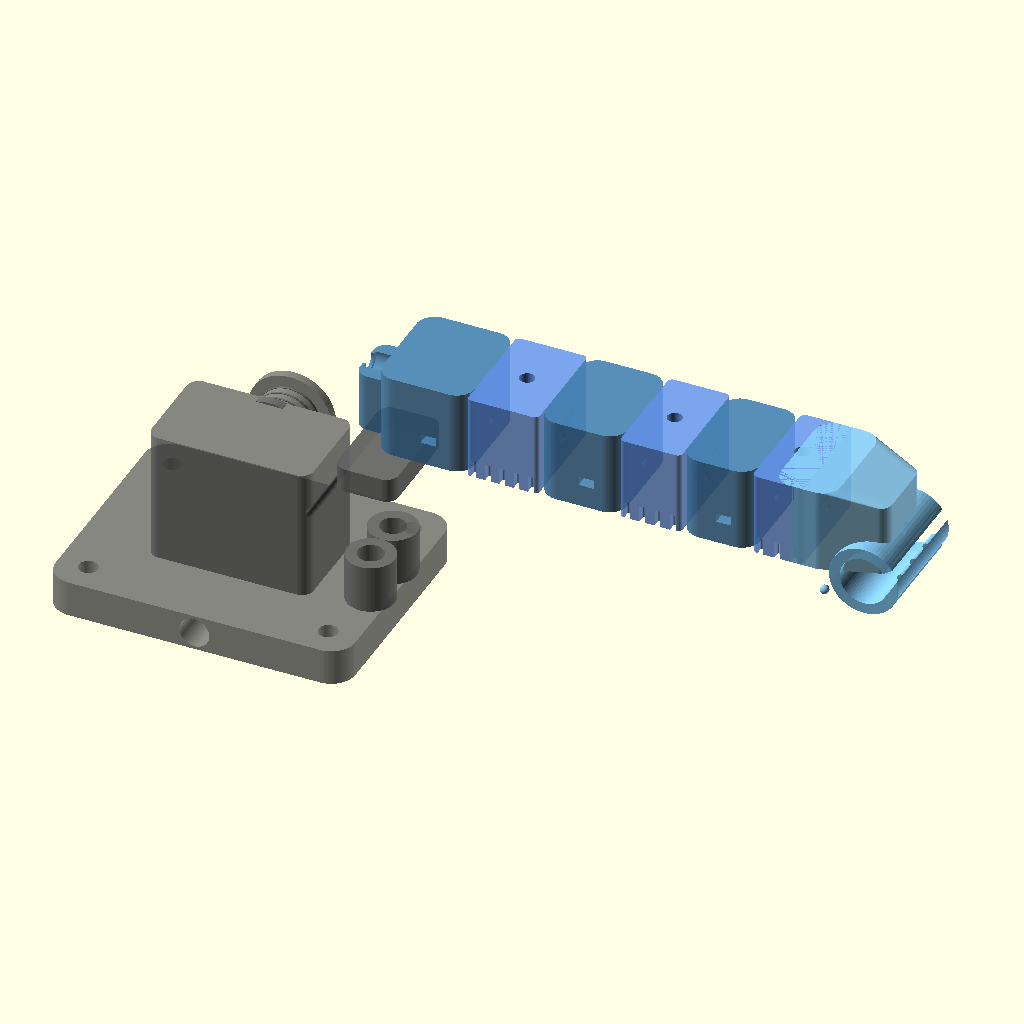
Cell 1: the model at its default parameters.
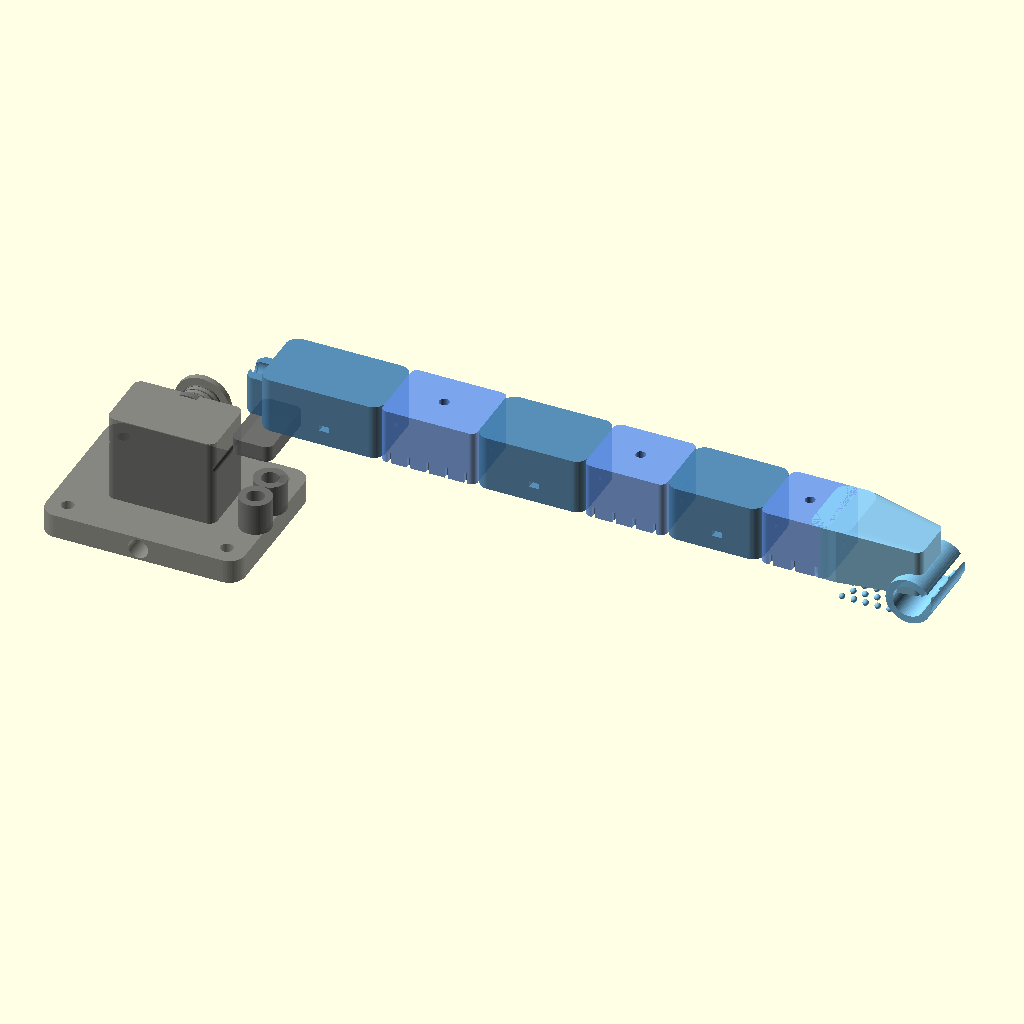
Cell 2: the same model with finger_total_length = 170.
The same orthographic view direction (rotation 55°, 0°, 25°; colour scheme Cornfield) for every cell, with the view re-fitted per cell, so scale and position can differ between cells.
OpenSCAD source file robotic_finger/3d_model/robotic_finger.scad:
// ============================================================
// Soft Robotic Finger - TPU Print-in-Place
// Wire Tendon Driven + Thread Keeper + Servo Control
// ============================================================
//
// A soft robotics finger with a complete WIRE TENDON system:
//   - Dual tendon channels (flexor on palm, extensor on dorsal)
//   - PTFE tube guide seats at each joint for low-friction wire routing
//   - Pulley redirects at every bellows joint
//   - Wire crimp anchor at fingertip
//   - Bowden sheath entry port at base
//   - Servo horn tendon spool with wire clamp
//
// Wire: 0.5-0.8mm stainless steel cable or braided Dyneema
// Guide: 1mm ID PTFE tube (Bowden style)
//
// Print Settings:
//   Material: TPU 95A (NinjaFlex, eSUN TPU, Sainsmart TPU)
//   Layer Height: 0.2mm
//   Nozzle: 0.4mm
//   Infill: 15-25% (gyroid pattern recommended)
//   Speed: 20-30 mm/s (slow for TPU)
//   Retraction: Minimal (1-2mm direct drive, OFF for bowden)
//   Supports: NONE needed
//   Fan: 50-80%
//   Temp: 220-235°C
//   Bed: 50-60°C
//   Orientation: Print flat, finger along X axis
// ============================================================

/* ===== PARAMETRIC CONFIGURATION ===== */

// --- Overall Finger ---
finger_total_length = 85;     // Total finger length (mm)
finger_width        = 18;     // Width of finger body (mm)
finger_height       = 14;     // Height/thickness of finger (mm)
corner_radius       = 3;      // Body corner rounding (mm)

// --- Soft Bellows Joints ---
bellows_count_mcp   = 5;      // Bellows folds at base joint (MCP)
bellows_count_pip   = 4;      // Bellows folds at middle joint (PIP)
bellows_count_dip   = 3;      // Bellows folds at tip joint (DIP)
bellows_fold_depth  = 3.0;    // Depth of each fold cut (mm)
bellows_fold_width  = 1.2;    // Width of each fold slit (mm)
bellows_gap         = 0.6;    // Gap between folds (mm)
bellows_floor       = 1.5;    // Min wall at deepest fold (mm) - strain limit

// --- Segment Proportions ---
base_seg_ratio      = 0.18;
mcp_joint_ratio     = 0.14;
mid_seg_ratio       = 0.16;
pip_joint_ratio     = 0.12;
tip_seg_ratio       = 0.14;
dip_joint_ratio     = 0.10;
fingertip_ratio     = 0.16;

// --- Wire Tendon System ---
// Flexor tendon (palm side) - pulls finger closed
flexor_wire_dia       = 1.0;    // Wire cable diameter (mm)
flexor_channel_dia    = 1.8;    // Channel ID for wire (mm) - clearance for PTFE tube
flexor_offset_z       = -3.5;   // Z offset from center (palm side, negative = bottom)
flexor_offset_y       = 0;      // Y offset (centered)

// Extensor tendon (dorsal side) - pulls finger open / provides return
extensor_wire_dia     = 0.8;    // Thinner wire for return
extensor_channel_dia  = 1.5;    // Channel ID (mm)
extensor_offset_z     = 4.5;    // Z offset from center (dorsal side, positive = top)
extensor_offset_y     = 0;

// PTFE tube guide seats (Bowden tube)
ptfe_tube_od          = 2.0;    // PTFE tube outer diameter (mm)
ptfe_tube_id          = 1.0;    // PTFE tube inner diameter (mm)
ptfe_seat_length      = 4.0;    // Length of tube seat in rigid segments (mm)
ptfe_seat_clearance   = 0.15;   // Press-fit clearance (mm)

// Bowden sheath at base entry
bowden_sheath_od      = 4.0;    // Outer cable sheath diameter (mm)
bowden_sheath_id      = 2.0;    // Inner bore (mm)
bowden_entry_depth    = 6.0;    // How deep sheath inserts into base (mm)

// Wire anchor / crimp
wire_anchor_cavity    = 3.0;    // Anchor cavity diameter at fingertip (mm)
wire_anchor_depth     = 4.0;    // Depth of anchor pocket (mm)
wire_clamp_slot_w     = 1.5;    // Slot for wire clamp/crimp sleeve
wire_clamp_slot_h     = 2.0;

// --- Wire Insertion Holes ---
// Open side slots and top/bottom access holes for threading real wire
wire_insert_slot_w    = 1.5;    // Side slot width for wire insertion (mm)
wire_insert_slot_d    = 3.0;    // Slot depth into body (mm)
wire_exit_hole_dia    = 2.5;    // Hole at fingertip end to pull wire through (mm)
wire_base_entry_dia   = 3.0;    // Entry hole diameter at finger base (mm)

// --- Pulley System at Joints ---
pulley_radius         = 2.5;    // Tendon redirect pulley radius (mm)
pulley_width          = 3.0;    // Pulley groove width (mm)
pulley_groove_depth   = 0.8;    // V-groove depth for wire (mm)
pulley_axle_dia       = 1.5;    // Pulley axle hole diameter (mm)

// --- Strain Limiting ---
strain_layer_thick    = 0.8;    // Dorsal (back) inextensible layer thickness
strain_embed_depth    = 0.5;    // Fabric/paper embedding channel depth

// --- Thread Keeper (Fingertip) ---
keeper_hook_radius    = 4.0;
keeper_wall           = 1.8;
keeper_slots          = 3;
keeper_slot_dia       = 1.5;
keeper_opening_ang    = 70;

// --- Grip Texture (Palm Side) ---
grip_bump_dia         = 1.5;
grip_bump_height      = 0.6;
grip_bump_spacing     = 3.0;

// --- Servo Mount Base ---
base_width            = 50;
base_depth            = 40;
base_height           = 6;
servo_body_w          = 23.0;   // SG90 body width
servo_body_d          = 12.5;   // SG90 body depth
servo_body_h          = 22.0;   // SG90 body height
servo_tab_w           = 32.0;
servo_screw_dia       = 2.2;
servo_horn_radius     = 10.0;   // Servo horn arm length

// --- Tendon Spool on Servo Horn ---
spool_radius          = 5.0;    // Wire wraps around this
spool_width           = 6.0;
spool_flange_dia      = 14.0;   // Flange to keep wire on spool
spool_hub_dia         = 7.0;    // Fits onto servo horn spline
wire_clamp_screw_dia  = 2.0;    // Screw to clamp wire on spool

// --- Resolution ---
$fn = 64;


/* ===== DERIVED DIMENSIONS ===== */

L = finger_total_length;
base_len     = L * base_seg_ratio;
mcp_len      = L * mcp_joint_ratio;
mid_len      = L * mid_seg_ratio;
pip_len      = L * pip_joint_ratio;
tip_len      = L * tip_seg_ratio;
dip_len      = L * dip_joint_ratio;
ftip_len     = L * fingertip_ratio;

W = finger_width;
H = finger_height;
flexor_z  = H/2 + flexor_offset_z;
extensor_z = H/2 + extensor_offset_z;


/* ===== PRIMITIVE MODULES ===== */

module rounded_rect_2d(w, h, r) {
    offset(r) offset(-r) square([w, h], center = true);
}

module rounded_box(lx, ly, lz, r) {
    translate([0, 0, lz/2])
        hull() {
            for (x = [-lx/2 + r, lx/2 - r])
                for (y = [-ly/2 + r, ly/2 - r])
                    translate([x, y, 0])
                        cylinder(r = r, h = lz, center = true);
        }
}


/* ===== WIRE TENDON CHANNELS ===== */
// Dual tendon routing through any segment

module tendon_channels(length) {
    // Flexor channel (palm side - pulls finger closed)
    translate([-1, flexor_offset_y, flexor_z])
        rotate([0, 90, 0])
            cylinder(d = flexor_channel_dia, h = length + 2);

    // Extensor channel (dorsal side - returns finger open)
    translate([-1, extensor_offset_y, extensor_z])
        rotate([0, 90, 0])
            cylinder(d = extensor_channel_dia, h = length + 2);
}

// PTFE tube press-fit seats in rigid segments
module ptfe_tube_seats(length) {
    // Flexor PTFE seats at each end of segment
    for (x_pos = [1, length - ptfe_seat_length - 1]) {
        translate([x_pos, flexor_offset_y, flexor_z])
            rotate([0, 90, 0])
                cylinder(d = ptfe_tube_od + ptfe_seat_clearance * 2,
                         h = ptfe_seat_length);
    }
    // Extensor PTFE seats
    for (x_pos = [1, length - ptfe_seat_length - 1]) {
        translate([x_pos, extensor_offset_y, extensor_z])
            rotate([0, 90, 0])
                cylinder(d = ptfe_tube_od + ptfe_seat_clearance * 2,
                         h = ptfe_seat_length);
    }
}


/* ===== PULLEY REDIRECT AT JOINTS ===== */
// Printed-in-place pulley nubs that redirect wire around the bend point
// These keep the wire close to the joint center for efficient moment arm

module tendon_pulley_nub(z_pos) {
    // Small ridge inside the channel that acts as a low-friction redirect
    // Wire slides over this smooth TPU bump during bending
    translate([0, 0, z_pos])
        rotate([90, 0, 0])
            difference() {
                // Pulley bump
                cylinder(r = pulley_radius, h = pulley_width, center = true);
                // V-groove for wire
                rotate_extrude()
                    translate([pulley_radius, 0, 0])
                        circle(d = pulley_groove_depth * 2);
                // Hollow center (save material + flexibility)
                cylinder(d = pulley_axle_dia, h = pulley_width + 1, center = true);
            }
}

// Full pulley set at a joint (flexor + extensor)
module joint_pulleys() {
    // Flexor pulley (palm side) - redirects wire around bend
    translate([0, 0, flexor_z + flexor_channel_dia/2 + pulley_radius - 0.5])
        rotate([90, 0, 0])
            difference() {
                cylinder(r = pulley_radius, h = pulley_width, center = true);
                cylinder(d = pulley_axle_dia, h = pulley_width + 1, center = true);
                // Wire groove
                rotate_extrude()
                    translate([pulley_radius - pulley_groove_depth, 0, 0])
                        circle(d = flexor_wire_dia + 0.3);
            }

    // Extensor pulley (dorsal side)
    translate([0, 0, extensor_z - extensor_channel_dia/2 - pulley_radius + 0.5])
        rotate([90, 0, 0])
            difference() {
                cylinder(r = pulley_radius, h = pulley_width, center = true);
                cylinder(d = pulley_axle_dia, h = pulley_width + 1, center = true);
                rotate_extrude()
                    translate([pulley_radius - pulley_groove_depth, 0, 0])
                        circle(d = extensor_wire_dia + 0.3);
            }
}


/* ===== WIRE INSERTION SIDE SLOTS ===== */
// Open slots from the side surface into the tendon channel so you
// can push real wire in from the side, slide it along, then it
// drops into the channel. Slots are narrow enough that the wire
// stays in during operation.

module wire_side_insertion_slot(z_pos, channel_dia, length) {
    // Slot cut from one side of the finger into the tendon channel
    // Located at mid-length of each rigid segment
    translate([length/2, -W/2 - 0.1, z_pos - wire_insert_slot_w/2])
        cube([channel_dia + 1, wire_insert_slot_d + W/2 + 0.1, wire_insert_slot_w]);
}

// Vertical access hole from top or bottom surface to tendon channel
// for inserting wire with a needle or threader tool
module wire_vertical_access(x_pos, z_pos, from_top) {
    if (from_top) {
        // Hole from dorsal (top) surface down to channel
        translate([x_pos, 0, z_pos])
            cylinder(d = wire_exit_hole_dia, h = H, center = false);
    } else {
        // Hole from palm (bottom) surface up to channel
        translate([x_pos, 0, -0.1])
            cylinder(d = wire_exit_hole_dia, h = z_pos + 0.2);
    }
}


/* ===== SOFT BODY SEGMENT WITH TENDON ROUTING ===== */

module soft_segment(length, width, height) {
    difference() {
        // Outer body
        translate([length/2, 0, height/2])
            rounded_box(length, width, height, corner_radius);

        // Dual tendon channels
        tendon_channels(length);

        // PTFE tube seats
        ptfe_tube_seats(length);

        // Wire insertion side slots (one per tendon, at segment midpoint)
        wire_side_insertion_slot(flexor_z, flexor_channel_dia, length);
        wire_side_insertion_slot(extensor_z, extensor_channel_dia, length);
    }
}


/* ===== BELLOWS JOINT WITH TENDON PULLEYS ===== */

module bellows_joint(length, width, height, num_folds) {
    fold_pitch = length / num_folds;

    difference() {
        union() {
            // Solid block for joint region
            translate([length/2, 0, height/2])
                rounded_box(length, width, height, min(corner_radius, fold_pitch/3));

            // Strain-limiting dorsal ridge
            translate([length/2, 0, height - strain_layer_thick/2])
                rounded_box(length, width * 0.6, strain_layer_thick, 1);

            // Tendon pulley redirects at center of each joint
            translate([length/2, 0, 0])
                joint_pulleys();
        }

        // Bellows cuts from PALM SIDE (bottom)
        for (i = [0 : num_folds - 1]) {
            x_pos = fold_pitch * (i + 0.5);

            // Main bellows slit
            translate([x_pos, 0, -0.1])
                linear_extrude(height = height - bellows_floor - strain_layer_thick)
                    rounded_rect_2d(bellows_fold_width, width - bellows_floor * 2,
                                    bellows_fold_width / 4);

            // Wider base cut for better flex
            translate([x_pos, 0, -0.1])
                linear_extrude(height = bellows_fold_depth)
                    rounded_rect_2d(bellows_fold_width * 1.8,
                                    width - bellows_floor,
                                    bellows_fold_width / 3);
        }

        // Side relief cuts
        for (i = [0 : num_folds - 1]) {
            x_pos = fold_pitch * (i + 0.5);
            for (side = [-1, 1]) {
                translate([x_pos, side * (width/2 + 0.1), height * 0.3])
                    linear_extrude(height = height * 0.4)
                        rounded_rect_2d(bellows_fold_width * 0.8,
                                        bellows_fold_depth, 0.3);
            }
        }

        // Dual tendon channels through joint
        tendon_channels(length);

        // Wire access holes at joint center (top/bottom surface)
        // Allows threading a needle down into the channel at each joint
        wire_vertical_access(length/2, flexor_z, false);   // bottom hole to flexor
        wire_vertical_access(length/2, extensor_z, true);   // top hole to extensor
    }
}


/* ===== BOWDEN SHEATH ENTRY PORT ===== */
// Open entry at finger base for inserting wire from outside.
// Wire pushes straight through from the back of the finger
// into the internal tendon channel. Bowden sheath press-fits
// into the socket to guide wire from servo to finger.

module bowden_entry_port() {
    difference() {
        // Port housing
        translate([0, 0, 0])
            rounded_box(bowden_entry_depth + 3, W * 0.5, H * 0.7, 2);

        // Flexor: open entry hole (wire pushes in from outside)
        translate([-(bowden_entry_depth + 2), flexor_offset_y, flexor_z - H/2 + H*0.35])
            rotate([0, 90, 0])
                cylinder(d = wire_base_entry_dia, h = bowden_entry_depth * 4);

        // Flexor: Bowden sheath socket (sheath slides in after wire is threaded)
        translate([-bowden_entry_depth/2 - 1, flexor_offset_y, flexor_z - H/2 + H*0.35])
            rotate([0, 90, 0])
                cylinder(d = bowden_sheath_od + 0.3, h = bowden_entry_depth);

        // Extensor: open entry hole
        translate([-(bowden_entry_depth + 2), extensor_offset_y, extensor_z - H/2 + H*0.35])
            rotate([0, 90, 0])
                cylinder(d = wire_base_entry_dia, h = bowden_entry_depth * 4);

        // Extensor: Bowden sheath socket
        translate([-bowden_entry_depth/2 - 1, extensor_offset_y, extensor_z - H/2 + H*0.35])
            rotate([0, 90, 0])
                cylinder(d = bowden_sheath_od + 0.3, h = bowden_entry_depth);
    }
}


/* ===== WIRE ANCHOR AT FINGERTIP ===== */
// Exit holes at the fingertip so you can:
// 1. Push a needle/threader through from the base
// 2. Pull the wire out through the exit hole at the tip
// 3. Tie a knot or crimp a sleeve on the wire end
// 4. Pull it back so the knot/crimp seats into the anchor cavity

module wire_anchor_cavity() {
    // Flexor wire anchor
    translate([0, flexor_offset_y, flexor_z]) {
        // Anchor pocket (knot or crimp sits here)
        sphere(d = wire_anchor_cavity);
        // Wire channel entry from finger body
        translate([-wire_anchor_depth - 2, 0, 0])
            rotate([0, 90, 0])
                cylinder(d = flexor_channel_dia, h = wire_anchor_depth + 2);
        // EXIT HOLE: wire pull-through to outside of fingertip
        translate([0, 0, 0])
            rotate([0, 90, 0])
                cylinder(d = wire_exit_hole_dia, h = wire_anchor_depth + 5);
        // Clamp slot (insert crimp sleeve from the side)
        translate([0, -wire_clamp_slot_w/2, -wire_clamp_slot_h/2])
            cube([wire_anchor_depth + 3, wire_clamp_slot_w, wire_clamp_slot_h]);
        // Side access slot to drop crimp in
        translate([-wire_clamp_slot_w/2, -W/2 - 0.1, -wire_clamp_slot_h/2])
            cube([wire_clamp_slot_w, wire_insert_slot_d + W/2 + 0.1, wire_clamp_slot_h]);
    }

    // Extensor wire anchor
    translate([0, extensor_offset_y, extensor_z]) {
        sphere(d = wire_anchor_cavity * 0.8);
        translate([-wire_anchor_depth - 2, 0, 0])
            rotate([0, 90, 0])
                cylinder(d = extensor_channel_dia, h = wire_anchor_depth + 2);
        // EXIT HOLE for extensor wire
        translate([0, 0, 0])
            rotate([0, 90, 0])
                cylinder(d = wire_exit_hole_dia, h = wire_anchor_depth + 5);
    }
}


/* ===== THREAD KEEPER FINGERTIP ===== */

module thread_keeper_tip(length, width, height) {
    union() {
        difference() {
            // Tapered fingertip body
            hull() {
                translate([0, 0, height/2])
                    rounded_box(2, width, height, corner_radius);
                translate([length * 0.7, 0, height/2])
                    rounded_box(2, width * 0.7, height * 0.85, corner_radius * 0.7);
            }

            // Dual tendon channels
            tendon_channels(length * 0.7);

            // Wire anchor cavities at end of tendons
            translate([length * 0.6, 0, 0])
                wire_anchor_cavity();
        }

        // Thread keeper hook
        translate([length * 0.75, 0, height/2])
            thread_hook(width);

        // Grip texture on palm side
        grip_texture(length * 0.6, width * 0.65, 0);
    }
}

// C-shaped thread hook
module thread_hook(width) {
    rotate([90, 0, 0])
    translate([0, 0, -width/2])
    linear_extrude(height = width)
    difference() {
        circle(r = keeper_hook_radius + keeper_wall);
        circle(r = keeper_hook_radius);
        rotate([0, 0, -keeper_opening_ang/2])
            polygon([
                [0, 0],
                [(keeper_hook_radius + keeper_wall + 1) * cos(0),
                 (keeper_hook_radius + keeper_wall + 1) * sin(0)],
                [(keeper_hook_radius + keeper_wall + 1) * cos(keeper_opening_ang),
                 (keeper_hook_radius + keeper_wall + 1) * sin(keeper_opening_ang)]
            ]);
    }

    // Thread guide grooves
    for (i = [0 : keeper_slots - 1]) {
        y_pos = -width/2 + (width / (keeper_slots + 1)) * (i + 1);
        translate([0, y_pos, 0])
            rotate([90, 0, 0])
                translate([keeper_hook_radius + keeper_wall/2, 0, 0])
                    cylinder(d = keeper_slot_dia, h = keeper_wall + 1, center = true);
    }
}


/* ===== GRIP TEXTURE ===== */

module grip_texture(length, width, z_offset) {
    cols = floor(length / grip_bump_spacing);
    rows = floor(width / grip_bump_spacing);

    for (ix = [0 : cols - 1])
        for (iy = [0 : rows - 1]) {
            x_off = ix * grip_bump_spacing + (iy % 2) * (grip_bump_spacing / 2);
            y_off = iy * grip_bump_spacing - width/2;
            translate([x_off + grip_bump_spacing/2, y_off + grip_bump_spacing/2, z_offset])
                sphere(d = grip_bump_dia);
        }
}


/* ===== STRAIN LIMIT CHANNEL ===== */

module strain_limit_channel(length, width) {
    translate([length/2, 0, H - strain_embed_depth/2])
        cube([length, width * 0.5, strain_embed_depth], center = true);
}


/* ===== SERVO MOUNT WITH TENDON SPOOL ===== */

module tendon_spool() {
    difference() {
        union() {
            // Spool barrel (wire wraps around this)
            cylinder(r = spool_radius, h = spool_width, center = true);

            // Top flange
            translate([0, 0, spool_width/2])
                cylinder(d = spool_flange_dia, h = 1.5);

            // Bottom flange
            translate([0, 0, -spool_width/2 - 1.5])
                cylinder(d = spool_flange_dia, h = 1.5);
        }

        // Servo horn hub hole (cross-shaped spline)
        cylinder(d = spool_hub_dia, h = spool_width + 4, center = true);

        // Wire entry hole (thread wire through this)
        translate([spool_radius - 1, 0, 0])
            rotate([0, 90, 0])
                cylinder(d = flexor_wire_dia + 0.5, h = 4, center = true);

        // Wire clamp screw hole
        translate([spool_radius * 0.6, 0, 0])
            cylinder(d = wire_clamp_screw_dia, h = spool_width + 4, center = true);

        // Second wire entry for extensor (opposite side)
        translate([-(spool_radius - 1), 0, 0])
            rotate([0, 90, 0])
                cylinder(d = extensor_wire_dia + 0.5, h = 4, center = true);
    }

    // Wire guide groove on barrel surface
    difference() {
        cylinder(r = spool_radius + 0.1, h = spool_width, center = true);
        cylinder(r = spool_radius - 0.3, h = spool_width + 1, center = true);
        // Spiral groove (simplified as rings)
        for (z = [-spool_width/2 + 1 : 1.5 : spool_width/2 - 1]) {
            translate([0, 0, z])
                rotate_extrude()
                    translate([spool_radius, 0, 0])
                        circle(d = flexor_wire_dia + 0.2);
        }
    }
}

module soft_servo_mount() {
    difference() {
        union() {
            // Base plate
            rounded_box(base_width, base_depth, base_height, 4);

            // Servo cradle with snap-fit walls
            translate([0, 0, base_height]) {
                difference() {
                    rounded_box(servo_body_w + 4, servo_body_d + 4, servo_body_h, 2);
                    translate([0, 0, -0.5])
                        cube([servo_body_w, servo_body_d, servo_body_h + 1], center = true);
                }

                // Snap-fit tabs
                for (side = [-1, 1]) {
                    translate([side * (servo_body_w/2 + 1), 0, servo_body_h * 0.6])
                        rotate([0, side * 15, 0])
                            cube([1.5, servo_body_d * 0.4, 3], center = true);
                }
            }

            // Bowden sheath anchor posts (wire exits here toward finger)
            for (y_off = [-4, 4]) {
                translate([base_width/2 - 3, y_off, base_height])
                    difference() {
                        cylinder(d = bowden_sheath_od + 4, h = 8);
                        translate([0, 0, -1])
                            cylinder(d = bowden_sheath_od + 0.3, h = 10);
                    }
            }

            // Finger attachment tab
            translate([base_width/2 - 2, 0, base_height + servo_body_h])
                rounded_box(10, W, 4, 2);
        }

        // Base mounting holes
        for (x = [-base_width/2 + 5, base_width/2 - 5])
            for (y = [-base_depth/2 + 5, base_depth/2 - 5])
                translate([x, y, -1])
                    cylinder(d = 3.2, h = base_height + 2);

        // Servo tab screw holes
        for (x = [-servo_tab_w/2 + 2, servo_tab_w/2 - 2])
            translate([x, 0, base_height + 15])
                rotate([90, 0, 0])
                    cylinder(d = servo_screw_dia, h = base_depth, center = true);

        // Wire routing channel under base
        translate([0, 0, base_height/2])
            rotate([90, 0, 0])
                cylinder(d = 5, h = base_depth + 2, center = true);
    }

    // Tendon spool (shown near servo horn position)
    color("Orange")
    translate([0, servo_body_d/2 + 5, base_height + servo_body_h * 0.7])
        rotate([90, 0, 0])
            tendon_spool();
}


/* ===== FULL SOFT FINGER - MONOLITHIC PRINT-IN-PLACE ===== */

module soft_finger() {
    // 1. Base segment with Bowden entry port
    color("SteelBlue", 0.9) {
        soft_segment(base_len, W, H);
        // Bowden sheath entry
        translate([-1, 0, H/2])
            bowden_entry_port();
    }

    // 2. MCP Joint (base knuckle - most flex)
    color("CornflowerBlue", 0.85)
    translate([base_len, 0, 0])
        bellows_joint(mcp_len, W, H, bellows_count_mcp);

    // 3. Middle rigid segment
    color("SteelBlue", 0.9)
    translate([base_len + mcp_len, 0, 0])
        soft_segment(mid_len, W, H);

    // 4. PIP Joint (middle knuckle)
    color("CornflowerBlue", 0.85)
    translate([base_len + mcp_len + mid_len, 0, 0])
        bellows_joint(pip_len, W, H, bellows_count_pip);

    // 5. Tip segment
    color("SteelBlue", 0.9)
    translate([base_len + mcp_len + mid_len + pip_len, 0, 0])
        soft_segment(tip_len, W, H);

    // 6. DIP Joint (tip knuckle - least flex)
    color("CornflowerBlue", 0.85)
    translate([base_len + mcp_len + mid_len + pip_len + tip_len, 0, 0])
        bellows_joint(dip_len, W, H, bellows_count_dip);

    // 7. Fingertip with thread keeper + wire anchors
    color("LightSkyBlue", 0.9)
    translate([base_len + mcp_len + mid_len + pip_len + tip_len + dip_len, 0, 0])
        thread_keeper_tip(ftip_len, W, H);

    // Strain limit channel on dorsal surface
    color("DarkSlateGray", 0.5)
        strain_limit_channel(L * 0.85, W);
}


/* ===== FULL ASSEMBLY ===== */

module full_soft_assembly() {
    // Servo mount with spool
    color("DimGray", 0.8)
    translate([-base_width/2, 0, -base_height - servo_body_h - 2])
        soft_servo_mount();

    // Soft finger with real wire holes (no dummy wires)
    soft_finger();
}


/* ===== RENDER SELECTION ===== */
// Uncomment desired output:

// Full assembly
full_soft_assembly();

// Just the finger (for printing)
// soft_finger();

// Just the servo mount + spool (for printing)
// soft_servo_mount();

// Individual spool (print separately in PLA for rigidity)
// tendon_spool();

// Bellows test piece
// bellows_joint(15, W, H, 4);

// Thread keeper test
// thread_keeper_tip(ftip_len, W, H);
Parameter table extracted from the source (name, type, default, range or options):
finger_total_length: number, default 85
finger_width: number, default 18
finger_height: number, default 14
corner_radius: number, default 3
bellows_count_mcp: number, default 5
bellows_count_pip: number, default 4
bellows_count_dip: number, default 3
bellows_fold_depth: number, default 3
bellows_fold_width: number, default 1.2
bellows_gap: number, default 0.6
bellows_floor: number, default 1.5
base_seg_ratio: number, default 0.18
mcp_joint_ratio: number, default 0.14
mid_seg_ratio: number, default 0.16
pip_joint_ratio: number, default 0.12
tip_seg_ratio: number, default 0.14
dip_joint_ratio: number, default 0.1
fingertip_ratio: number, default 0.16
flexor_wire_dia: number, default 1
flexor_channel_dia: number, default 1.8
flexor_offset_z: number, default -3.5
flexor_offset_y: number, default 0
extensor_wire_dia: number, default 0.8
extensor_channel_dia: number, default 1.5
extensor_offset_z: number, default 4.5
extensor_offset_y: number, default 0
ptfe_tube_od: number, default 2
ptfe_tube_id: number, default 1
ptfe_seat_length: number, default 4
ptfe_seat_clearance: number, default 0.15
bowden_sheath_od: number, default 4
bowden_sheath_id: number, default 2
bowden_entry_depth: number, default 6
wire_anchor_cavity: number, default 3
wire_anchor_depth: number, default 4
wire_clamp_slot_w: number, default 1.5
wire_clamp_slot_h: number, default 2
wire_insert_slot_w: number, default 1.5
wire_insert_slot_d: number, default 3
wire_exit_hole_dia: number, default 2.5
wire_base_entry_dia: number, default 3
pulley_radius: number, default 2.5
pulley_width: number, default 3
pulley_groove_depth: number, default 0.8
pulley_axle_dia: number, default 1.5
strain_layer_thick: number, default 0.8
strain_embed_depth: number, default 0.5
keeper_hook_radius: number, default 4
keeper_wall: number, default 1.8
keeper_slots: number, default 3
keeper_slot_dia: number, default 1.5
keeper_opening_ang: number, default 70
grip_bump_dia: number, default 1.5
grip_bump_height: number, default 0.6
grip_bump_spacing: number, default 3
base_width: number, default 50
base_depth: number, default 40
base_height: number, default 6
servo_body_w: number, default 23
servo_body_d: number, default 12.5
servo_body_h: number, default 22
servo_tab_w: number, default 32
servo_screw_dia: number, default 2.2
servo_horn_radius: number, default 10
